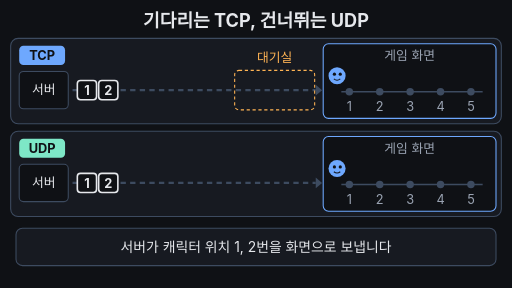
t = 0.00 s
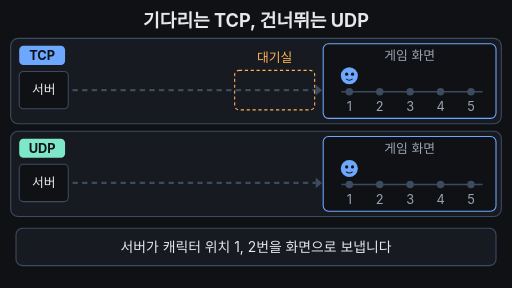
t = 1.70 s
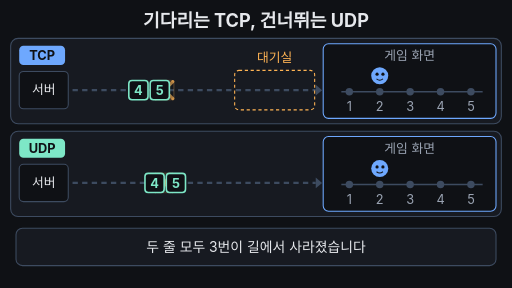
t = 3.35 s
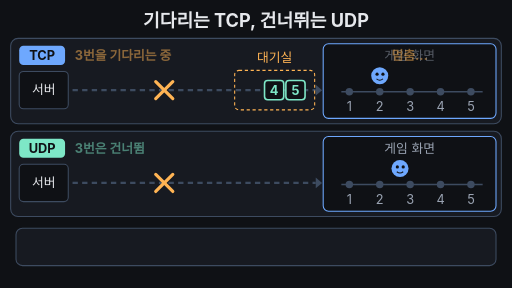
t = 5.00 s
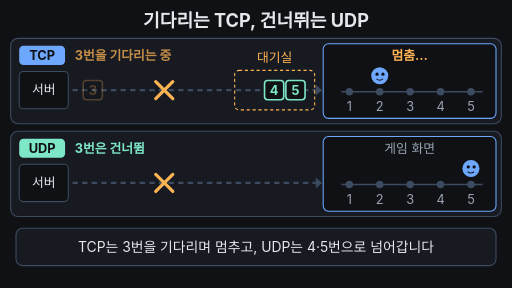
t = 6.65 s
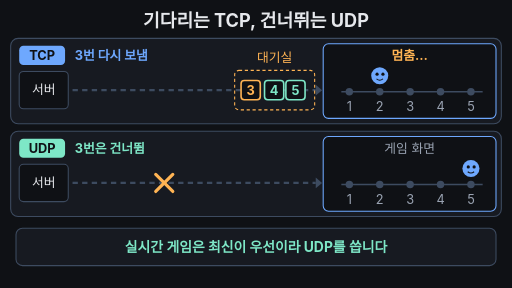
t = 8.30 s

The animated SVG that drew these frames (rendered in a browser with its animation timeline set to each time). Animation: 28 SMIL elements (animate=20,animateTransform=8); one cycle of 10.00 s, repeats indefinitely.

<svg xmlns="http://www.w3.org/2000/svg" viewBox="0 0 960 540" width="960" height="540" font-family="-apple-system,'Apple SD Gothic Neo','Segoe UI',sans-serif">
<rect width="960" height="540" fill="#0f1115"/>
<text x="480" y="50" font-size="34" font-weight="700" fill="#e6e8ec" text-anchor="middle">기다리는 TCP, 건너뛰는 UDP</text>
<rect x="20" y="72" width="920" height="160" rx="14" fill="#171a21" stroke="#3d4b60" stroke-width="2"/>
<rect x="36" y="86" width="86" height="36" rx="8" fill="#6ea8fe"/><text x="79" y="113" font-size="24" font-weight="700" fill="#0f1115" text-anchor="middle">TCP</text>
<rect x="36" y="134" width="92" height="70" rx="8" fill="#0f1115" stroke="#3d4b60" stroke-width="2"/><text x="82" y="177" font-size="24" fill="#e6e8ec" text-anchor="middle">서버</text>
<line x1="136" y1="169" x2="592" y2="169" stroke="#3d4b60" stroke-width="4" stroke-dasharray="10 8"/><polygon points="592,159 604,169 592,179" fill="#3d4b60"/>
<rect x="440" y="132" width="150" height="74" rx="8" fill="none" stroke="#ffb454" stroke-width="2" stroke-dasharray="6 5"/><text x="515" y="116" font-size="24" fill="#ffb454" text-anchor="middle">대기실</text>
<text x="140" y="113" font-size="24" font-weight="700" fill="#ffb454" opacity="0">3번을 기다리는 중<animate attributeName="opacity" values="0;0;1;1;0;0" keyTimes="0;0.49;0.51;0.66;0.68;1"  dur="10s" repeatCount="indefinite"/></text>
<text x="140" y="113" font-size="24" font-weight="700" fill="#6ea8fe" opacity="0">3번 다시 보냄<animate attributeName="opacity" values="0;0;1;1;0;0" keyTimes="0;0.68;0.70;0.94;0.96;1"  dur="10s" repeatCount="indefinite"/></text>
<rect x="606" y="82" width="324" height="140" rx="10" fill="#0f1115" stroke="#6ea8fe" stroke-width="2"/>
<text x="768" y="112" font-size="24" fill="#9aa3b2" text-anchor="middle">게임 화면<animate attributeName="opacity" values="1;1;0;0;1;1" keyTimes="0;0.49;0.51;0.96;0.98;1"  dur="10s" repeatCount="indefinite"/></text>
<text x="768" y="112" font-size="24" font-weight="700" fill="#ffb454" text-anchor="middle" opacity="0">멈춤…<animate attributeName="opacity" values="0;0;1;1;0;0" keyTimes="0;0.49;0.51;0.85;0.86;1"  dur="10s" repeatCount="indefinite"/></text>
<text x="768" y="112" font-size="24" font-weight="700" fill="#ffb454" text-anchor="middle" opacity="0">한꺼번에 점프!<animate attributeName="opacity" values="0;0;1;1;0;0" keyTimes="0;0.86;0.87;0.94;0.96;1"  dur="10s" repeatCount="indefinite"/></text>
<line x1="640" y1="172" x2="905" y2="172" stroke="#3d4b60" stroke-width="3"/>
<circle cx="655" cy="172" r="7" fill="#3d4b60"/><text x="655" y="208" font-size="24" fill="#9aa3b2" text-anchor="middle">1</text>
<circle cx="712" cy="172" r="7" fill="#3d4b60"/><text x="712" y="208" font-size="24" fill="#9aa3b2" text-anchor="middle">2</text>
<circle cx="769" cy="172" r="7" fill="#3d4b60"/><text x="769" y="208" font-size="24" fill="#9aa3b2" text-anchor="middle">3</text>
<circle cx="826" cy="172" r="7" fill="#3d4b60"/><text x="826" y="208" font-size="24" fill="#9aa3b2" text-anchor="middle">4</text>
<circle cx="883" cy="172" r="7" fill="#3d4b60"/><text x="883" y="208" font-size="24" fill="#9aa3b2" text-anchor="middle">5</text>
<g opacity="0" stroke="#ffb454" stroke-width="6" stroke-linecap="round"><line x1="292" y1="153" x2="324" y2="185"/><line x1="324" y1="153" x2="292" y2="185"/><animate attributeName="opacity" values="0;0;1;1;0;0" keyTimes="0;0.32;0.34;0.80;0.82;1"  dur="10s" repeatCount="indefinite"/></g>
<g transform="translate(0,169)"><g><animateTransform attributeName="transform" type="translate" values="145,0;145,0;560,0;560,0;145,0;145,0" keyTimes="0;0.02;0.16;0.96;0.965;1" dur="10s" repeatCount="indefinite"/><animate attributeName="opacity" values="1;1;0;0;1" keyTimes="0;0.12;0.16;0.97;1"  dur="10s" repeatCount="indefinite"/><rect x="0" y="-18" width="36" height="36" rx="6" fill="#0f1115" stroke="#e6e8ec" stroke-width="3"/><text x="18" y="9" font-size="24" font-weight="700" fill="#e6e8ec" text-anchor="middle">1</text><rect x="40" y="-18" width="36" height="36" rx="6" fill="#0f1115" stroke="#e6e8ec" stroke-width="3"/><text x="58" y="9" font-size="24" font-weight="700" fill="#e6e8ec" text-anchor="middle">2</text></g></g>
<g transform="translate(0,169)"><g opacity="0"><animateTransform attributeName="transform" type="translate" values="145,0;145,0;290,0;290,0;145,0;452,0;452,0;556,0;556,0;145,0" keyTimes="0;0.18;0.31;0.34;0.66;0.80;0.84;0.88;0.96;1" dur="10s" repeatCount="indefinite"/><animate attributeName="opacity" values="0;0;1;1;0;0;1;1;0;0" keyTimes="0;0.18;0.20;0.31;0.34;0.66;0.68;0.86;0.88;1"  dur="10s" repeatCount="indefinite"/><rect x="0" y="-18" width="36" height="36" rx="6" fill="#0f1115" stroke="#ffb454" stroke-width="3"/><text x="18" y="9" font-size="24" font-weight="700" fill="#ffb454" text-anchor="middle">3</text></g></g>
<g transform="translate(0,169)"><g opacity="0"><animateTransform attributeName="transform" type="translate" values="145,0;145,0;496,0;496,0;600,0;600,0;145,0" keyTimes="0;0.28;0.48;0.84;0.88;0.96;1" dur="10s" repeatCount="indefinite"/><animate attributeName="opacity" values="0;0;1;1;0;0" keyTimes="0;0.28;0.30;0.86;0.88;1"  dur="10s" repeatCount="indefinite"/><rect x="0" y="-18" width="36" height="36" rx="6" fill="#0f1115" stroke="#7ee7c7" stroke-width="3"/><text x="18" y="9" font-size="24" font-weight="700" fill="#7ee7c7" text-anchor="middle">4</text><rect x="40" y="-18" width="36" height="36" rx="6" fill="#0f1115" stroke="#7ee7c7" stroke-width="3"/><text x="58" y="9" font-size="24" font-weight="700" fill="#7ee7c7" text-anchor="middle">5</text></g></g>
<g transform="translate(0,142)"><g><animateTransform attributeName="transform" type="translate" values="632,0;632,0;655,0;712,0;712,0;797,-34;883,0;883,0;632,0;632,0" keyTimes="0;0.14;0.17;0.20;0.86;0.875;0.89;0.965;0.975;1" dur="10s" repeatCount="indefinite"/><animate attributeName="opacity" values="1;1;0;0;1" keyTimes="0;0.95;0.965;0.975;1"  dur="10s" repeatCount="indefinite"/><circle r="16" fill="#6ea8fe"/><circle cx="-5" cy="-3" r="3" fill="#0f1115"/><circle cx="6" cy="-3" r="3" fill="#0f1115"/><path d="M-6,6 Q0,11 6,6" stroke="#0f1115" stroke-width="2" fill="none"/></g></g>
<rect x="20" y="246" width="920" height="160" rx="14" fill="#171a21" stroke="#3d4b60" stroke-width="2"/>
<rect x="36" y="260" width="86" height="36" rx="8" fill="#7ee7c7"/><text x="79" y="287" font-size="24" font-weight="700" fill="#0f1115" text-anchor="middle">UDP</text>
<rect x="36" y="308" width="92" height="70" rx="8" fill="#0f1115" stroke="#3d4b60" stroke-width="2"/><text x="82" y="351" font-size="24" fill="#e6e8ec" text-anchor="middle">서버</text>
<line x1="136" y1="343" x2="592" y2="343" stroke="#3d4b60" stroke-width="4" stroke-dasharray="10 8"/><polygon points="592,333 604,343 592,353" fill="#3d4b60"/>
<text x="140" y="287" font-size="24" font-weight="700" fill="#7ee7c7" opacity="0">3번은 건너뜀<animate attributeName="opacity" values="0;0;1;1;0;0" keyTimes="0;0.49;0.51;0.94;0.96;1"  dur="10s" repeatCount="indefinite"/></text>
<rect x="606" y="256" width="324" height="140" rx="10" fill="#0f1115" stroke="#6ea8fe" stroke-width="2"/>
<text x="768" y="286" font-size="24" fill="#9aa3b2" text-anchor="middle">게임 화면</text>
<line x1="640" y1="346" x2="905" y2="346" stroke="#3d4b60" stroke-width="3"/>
<circle cx="655" cy="346" r="7" fill="#3d4b60"/><text x="655" y="382" font-size="24" fill="#9aa3b2" text-anchor="middle">1</text>
<circle cx="712" cy="346" r="7" fill="#3d4b60"/><text x="712" y="382" font-size="24" fill="#9aa3b2" text-anchor="middle">2</text>
<circle cx="769" cy="346" r="7" fill="#3d4b60"/><text x="769" y="382" font-size="24" fill="#9aa3b2" text-anchor="middle">3</text>
<circle cx="826" cy="346" r="7" fill="#3d4b60"/><text x="826" y="382" font-size="24" fill="#9aa3b2" text-anchor="middle">4</text>
<circle cx="883" cy="346" r="7" fill="#3d4b60"/><text x="883" y="382" font-size="24" fill="#9aa3b2" text-anchor="middle">5</text>
<g opacity="0" stroke="#ffb454" stroke-width="6" stroke-linecap="round"><line x1="292" y1="327" x2="324" y2="359"/><line x1="324" y1="327" x2="292" y2="359"/><animate attributeName="opacity" values="0;0;1;1;0;0" keyTimes="0;0.32;0.34;0.94;0.96;1"  dur="10s" repeatCount="indefinite"/></g>
<g transform="translate(0,343)"><g><animateTransform attributeName="transform" type="translate" values="145,0;145,0;560,0;560,0;145,0;145,0" keyTimes="0;0.02;0.16;0.96;0.965;1" dur="10s" repeatCount="indefinite"/><animate attributeName="opacity" values="1;1;0;0;1" keyTimes="0;0.12;0.16;0.97;1"  dur="10s" repeatCount="indefinite"/><rect x="0" y="-18" width="36" height="36" rx="6" fill="#0f1115" stroke="#e6e8ec" stroke-width="3"/><text x="18" y="9" font-size="24" font-weight="700" fill="#e6e8ec" text-anchor="middle">1</text><rect x="40" y="-18" width="36" height="36" rx="6" fill="#0f1115" stroke="#e6e8ec" stroke-width="3"/><text x="58" y="9" font-size="24" font-weight="700" fill="#e6e8ec" text-anchor="middle">2</text></g></g>
<g transform="translate(0,343)"><g opacity="0"><animateTransform attributeName="transform" type="translate" values="145,0;145,0;290,0;290,0;145,0" keyTimes="0;0.18;0.31;0.34;1" dur="10s" repeatCount="indefinite"/><animate attributeName="opacity" values="0;0;1;1;0;0" keyTimes="0;0.18;0.20;0.31;0.34;1"  dur="10s" repeatCount="indefinite"/><rect x="0" y="-18" width="36" height="36" rx="6" fill="#0f1115" stroke="#ffb454" stroke-width="3"/><text x="18" y="9" font-size="24" font-weight="700" fill="#ffb454" text-anchor="middle">3</text></g></g>
<g transform="translate(0,343)"><g opacity="0"><animateTransform attributeName="transform" type="translate" values="145,0;145,0;560,0;560,0;145,0" keyTimes="0;0.28;0.46;0.96;1" dur="10s" repeatCount="indefinite"/><animate attributeName="opacity" values="0;0;1;1;0;0" keyTimes="0;0.28;0.30;0.44;0.48;1"  dur="10s" repeatCount="indefinite"/><rect x="0" y="-18" width="36" height="36" rx="6" fill="#0f1115" stroke="#7ee7c7" stroke-width="3"/><text x="18" y="9" font-size="24" font-weight="700" fill="#7ee7c7" text-anchor="middle">4</text><rect x="40" y="-18" width="36" height="36" rx="6" fill="#0f1115" stroke="#7ee7c7" stroke-width="3"/><text x="58" y="9" font-size="24" font-weight="700" fill="#7ee7c7" text-anchor="middle">5</text></g></g>
<g transform="translate(0,316)"><g><animateTransform attributeName="transform" type="translate" values="632,0;632,0;655,0;712,0;712,0;826,0;883,0;883,0;632,0;632,0" keyTimes="0;0.14;0.17;0.20;0.48;0.54;0.60;0.965;0.975;1" dur="10s" repeatCount="indefinite"/><animate attributeName="opacity" values="1;1;0;0;1" keyTimes="0;0.95;0.965;0.975;1"  dur="10s" repeatCount="indefinite"/><circle r="16" fill="#6ea8fe"/><circle cx="-5" cy="-3" r="3" fill="#0f1115"/><circle cx="6" cy="-3" r="3" fill="#0f1115"/><path d="M-6,6 Q0,11 6,6" stroke="#0f1115" stroke-width="2" fill="none"/></g></g>
<rect x="30" y="428" width="900" height="70" rx="12" fill="#171a21" stroke="#3d4b60" stroke-width="2"/>
<text x="480" y="473" font-size="26" font-weight="400" fill="#e6e8ec" text-anchor="middle">서버가 캐릭터 위치 1, 2번을 화면으로 보냅니다<animate attributeName="opacity" values="1;1;0;0;1" keyTimes="0;0.23;0.25;0.975;1"  dur="10s" repeatCount="indefinite"/></text>
<text x="480" y="473" font-size="26" font-weight="400" fill="#e6e8ec" text-anchor="middle" opacity="0">두 줄 모두 3번이 길에서 사라졌습니다<animate attributeName="opacity" values="0;0;1;1;0;0" keyTimes="0;0.25;0.27;0.48;0.50;1"  dur="10s" repeatCount="indefinite"/></text>
<text x="480" y="473" font-size="26" font-weight="400" fill="#e6e8ec" text-anchor="middle" opacity="0">TCP는 3번을 기다리며 멈추고, UDP는 4·5번으로 넘어갑니다<animate attributeName="opacity" values="0;0;1;1;0;0" keyTimes="0;0.50;0.52;0.77;0.79;1"  dur="10s" repeatCount="indefinite"/></text>
<text x="480" y="473" font-size="26" font-weight="700" fill="#7ee7c7" text-anchor="middle" opacity="0">실시간 게임은 최신이 우선이라 UDP를 씁니다<animate attributeName="opacity" values="0;0;1;1;0;0" keyTimes="0;0.79;0.80;0.95;0.975;1"  dur="10s" repeatCount="indefinite"/></text>
</svg>
